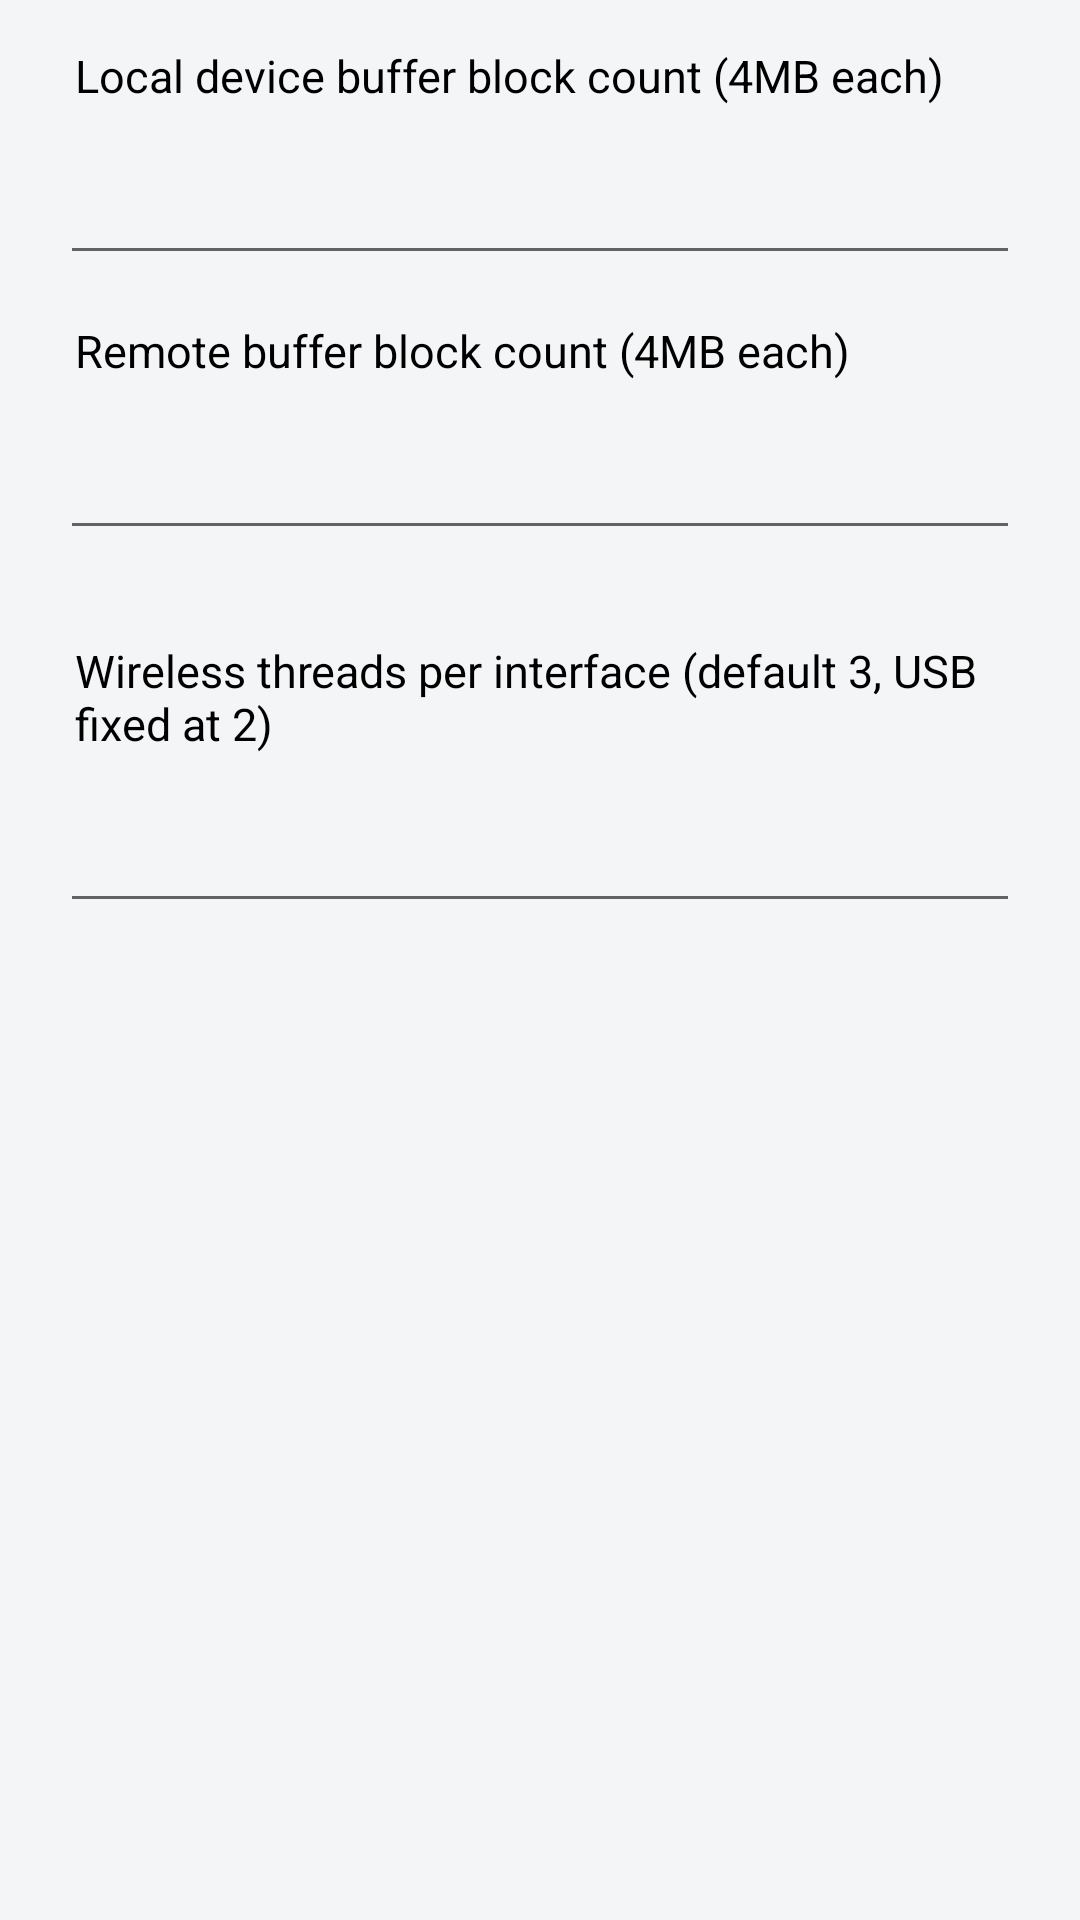

The Android layout XML behind this screen, and the referenced resources:
<!-- AndroidManifest.xml: application theme Theme.HybridFileXfer2 -->
<!-- res/layout/dialog_buffer_settings.xml -->
<?xml version="1.0" encoding="utf-8"?>
<ScrollView xmlns:android="http://schemas.android.com/apk/res/android"
    xmlns:tools="http://schemas.android.com/tools"
    android:layout_width="match_parent"
    android:layout_height="match_parent"
    android:keepScreenOn="true">

    <LinearLayout
        android:layout_width="match_parent"
        android:layout_height="wrap_content"
        android:orientation="vertical">

        <TextView
            android:layout_width="wrap_content"
            android:layout_height="wrap_content"
            android:layout_marginStart="@dimen/form_pad_label"
            android:layout_marginTop="@dimen/form_gap"
            android:text="@string/ben_she_bei_huan_chong_qu_kuai_shu"
            android:textColor="@color/fond"
            android:textSize="@dimen/text_body" />

        <EditText
            android:id="@+id/edit_local_buffer_count"
            android:layout_width="match_parent"
            android:layout_height="wrap_content"
            android:layout_marginStart="@dimen/form_pad_h"
            android:layout_marginTop="@dimen/form_gap"
            android:layout_marginEnd="@dimen/form_pad_h"
            android:layout_marginBottom="@dimen/form_gap"
            android:inputType="number"
            tools:ignore="Autofill,LabelFor" />

        <TextView
            android:layout_width="wrap_content"
            android:layout_height="wrap_content"
            android:layout_marginStart="@dimen/form_pad_label"
            android:text="@string/dui_fang_huan_chong_qu_kuai_shu"
            android:textColor="@color/fond"
            android:textSize="@dimen/text_body" />

        <EditText
            android:id="@+id/edit_remote_buffer_count"
            android:layout_width="match_parent"
            android:layout_height="wrap_content"
            android:layout_marginStart="@dimen/form_pad_h"
            android:layout_marginTop="@dimen/form_gap"
            android:layout_marginEnd="@dimen/form_pad_h"
            android:layout_marginBottom="@dimen/form_gap"
            android:inputType="number"
            tools:ignore="Autofill,LabelFor" />

        <TextView
            android:layout_width="wrap_content"
            android:layout_height="wrap_content"
            android:layout_marginStart="@dimen/form_pad_label"
            android:layout_marginTop="@dimen/form_gap"
            android:text="@string/wu_xian_tong_dao_xian_cheng_shu"
            android:textColor="@color/fond"
            android:textSize="@dimen/text_body" />

        <EditText
            android:id="@+id/edit_wireless_connections"
            android:layout_width="match_parent"
            android:layout_height="wrap_content"
            android:layout_marginStart="@dimen/form_pad_h"
            android:layout_marginTop="@dimen/form_gap"
            android:layout_marginEnd="@dimen/form_pad_h"
            android:layout_marginBottom="@dimen/form_gap"
            android:inputType="number"
            tools:ignore="Autofill,LabelFor" />
    </LinearLayout>
</ScrollView>
<!-- resources referenced by this layout -->
<resources>
  <color name="fond">@color/black</color>
  <dimen name="form_gap">15dp</dimen>
  <dimen name="form_pad_h">20dp</dimen>
  <dimen name="form_pad_label">25dp</dimen>
  <dimen name="text_body">15sp</dimen>
  <string name="ben_she_bei_huan_chong_qu_kuai_shu">Local device buffer block count (4MB each)</string>
  <string name="dui_fang_huan_chong_qu_kuai_shu">Remote buffer block count (4MB each)</string>
  <string name="wu_xian_tong_dao_xian_cheng_shu">Wireless threads per interface (default 3, USB fixed at 2)</string>
  <style name="Theme.HybridFileXfer2" parent="Base.Theme.HybridFileXfer2" />
  <color name="black">#FF000000</color>
  <style name="Base.Theme.HybridFileXfer2" parent="Theme.AppCompat.DayNight.DarkActionBar">
          <item name="colorAccent">@color/accent</item>
          <item name="android:windowBackground">@color/page_bg</item>
      </style>
  <color name="accent">#1A73E8</color>
  <color name="page_bg">#F4F5F6</color>
</resources>
